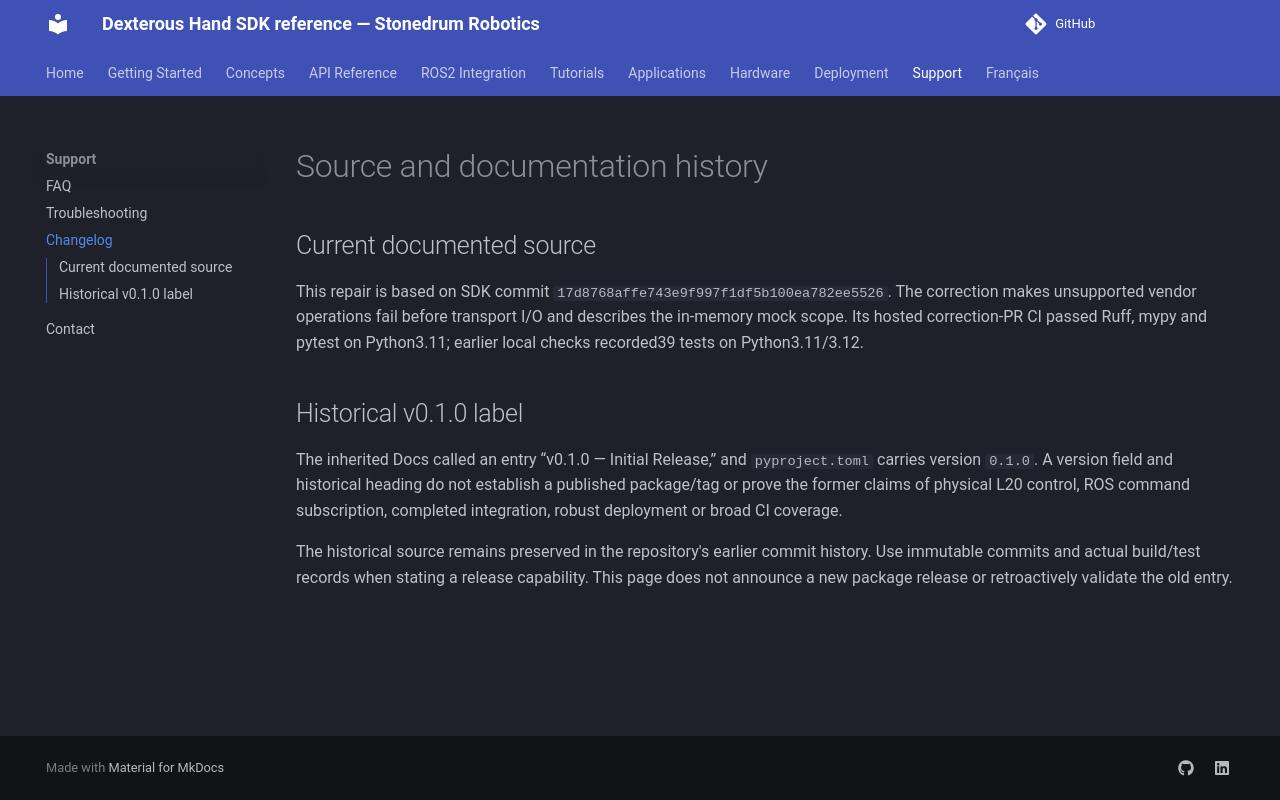

repository: stonedrum-robotics/docs · page: support/changelog/index.html · generator: mkdocs

# Source and documentation history

## Current documented source

This repair is based on SDK commit `17d8768affe743e9f997f1df5b100ea782ee5526`. The correction makes unsupported vendor operations fail before transport I/O and describes the in-memory mock scope. Its hosted correction-PR CI passed Ruff, mypy and pytest on Python3.11; earlier local checks recorded39 tests on Python3.11/3.12.

## Historical v0.1.0 label

The inherited Docs called an entry “v0.1.0 — Initial Release,” and `pyproject.toml` carries version `0.1.0`. A version field and historical heading do not establish a published package/tag or prove the former claims of physical L20 control, ROS command subscription, completed integration, robust deployment or broad CI coverage.

The historical source remains preserved in the repository's earlier commit history. Use immutable commits and actual build/test records when stating a release capability. This page does not announce a new package release or retroactively validate the old entry.
